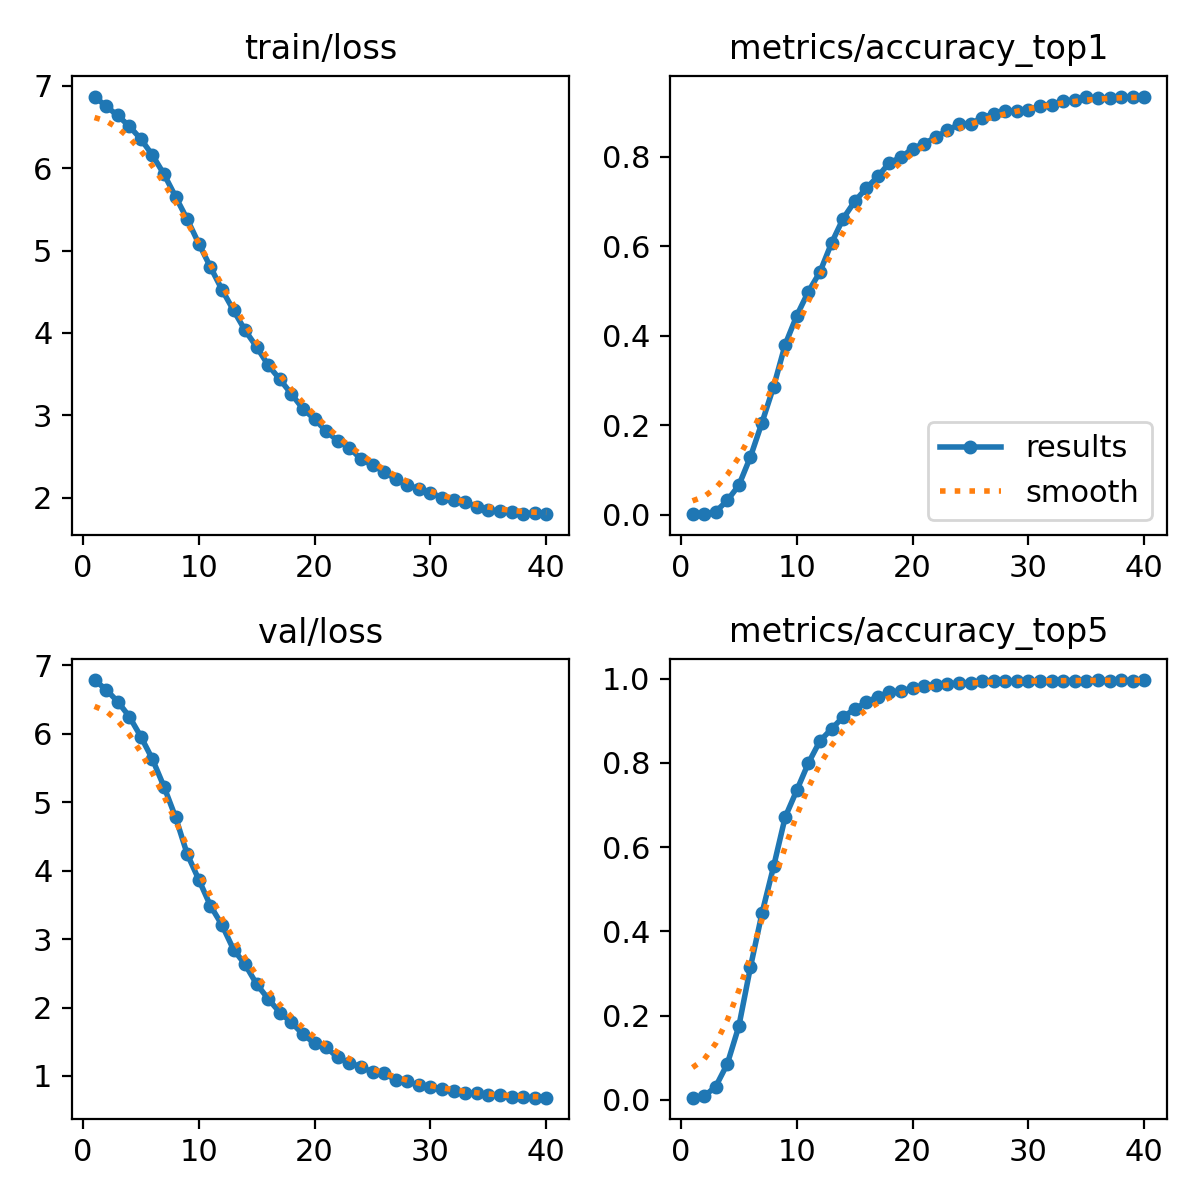

Source data for this figure (header and first rows):
epoch, time, train/loss, metrics/accuracy_top1, metrics/accuracy_top5, val/loss, lr/pg0, lr/pg1, lr/pg2
1, 115.8, 6.87, 0.0011, 0.00548, 6.787, 3.66412e-06, 3.66412e-06, 3.66412e-06
2, 225.6, 6.751, 0.0011, 0.00876, 6.647, 7.1477e-06, 7.1477e-06, 7.1477e-06
3, 333.1, 6.64, 0.00657, 0.03176, 6.472, 1.04481e-05, 1.04481e-05, 1.04481e-05
4, 439.1, 6.51, 0.03176, 0.08543, 6.254, 1.01758e-05, 1.01758e-05, 1.01758e-05
5, 545.2, 6.354, 0.06572, 0.1752, 5.96, 9.9011e-06, 9.9011e-06, 9.9011e-06
6, 651.2, 6.158, 0.1292, 0.3154, 5.63, 9.62637e-06, 9.62637e-06, 9.62637e-06
7, 759.4, 5.926, 0.2059, 0.4436, 5.227, 9.35165e-06, 9.35165e-06, 9.35165e-06
8, 865.8, 5.653, 0.2859, 0.5542, 4.78, 9.07692e-06, 9.07692e-06, 9.07692e-06
9, 967.2, 5.38, 0.3801, 0.6714, 4.244, 8.8022e-06, 8.8022e-06, 8.8022e-06
10, 1072, 5.085, 0.4447, 0.7349, 3.87, 8.52748e-06, 8.52748e-06, 8.52748e-06
11, 1173, 4.802, 0.4984, 0.7996, 3.491, 8.25275e-06, 8.25275e-06, 8.25275e-06
12, 1275, 4.526, 0.5422, 0.8521, 3.207, 7.97803e-06, 7.97803e-06, 7.97803e-06
13, 1378, 4.274, 0.6068, 0.8806, 2.848, 7.7033e-06, 7.7033e-06, 7.7033e-06
14, 1478, 4.03, 0.6616, 0.9091, 2.63, 7.42858e-06, 7.42858e-06, 7.42858e-06
15, 1580, 3.829, 0.6999, 0.9277, 2.34, 7.15385e-06, 7.15385e-06, 7.15385e-06
16, 1680, 3.607, 0.7295, 0.9441, 2.126, 6.87912e-06, 6.87912e-06, 6.87912e-06
17, 1782, 3.436, 0.7558, 0.9573, 1.926, 6.6044e-06, 6.6044e-06, 6.6044e-06
18, 1885, 3.258, 0.7864, 0.9682, 1.782, 6.32967e-06, 6.32967e-06, 6.32967e-06
19, 1984, 3.077, 0.7985, 0.9704, 1.608, 6.05495e-06, 6.05495e-06, 6.05495e-06
20, 2087, 2.952, 0.8182, 0.9781, 1.478, 5.78023e-06, 5.78023e-06, 5.78023e-06
21, 2190, 2.808, 0.8291, 0.9836, 1.416, 5.5055e-06, 5.5055e-06, 5.5055e-06
22, 2293, 2.688, 0.8434, 0.9858, 1.272, 5.23077e-06, 5.23077e-06, 5.23077e-06
23, 2398, 2.608, 0.8587, 0.9879, 1.192, 4.95605e-06, 4.95605e-06, 4.95605e-06
24, 2502, 2.467, 0.8719, 0.989, 1.133, 4.68133e-06, 4.68133e-06, 4.68133e-06
25, 2603, 2.392, 0.874, 0.9901, 1.056, 4.4066e-06, 4.4066e-06, 4.4066e-06
26, 2705, 2.317, 0.8861, 0.9934, 1.036, 4.13188e-06, 4.13188e-06, 4.13188e-06
27, 2806, 2.222, 0.896, 0.9945, 0.9454, 3.85715e-06, 3.85715e-06, 3.85715e-06
28, 2907, 2.158, 0.9025, 0.9934, 0.919, 3.58242e-06, 3.58242e-06, 3.58242e-06
29, 3007, 2.101, 0.9014, 0.9945, 0.8617, 3.3077e-06, 3.3077e-06, 3.3077e-06
30, 3107, 2.06, 0.9047, 0.9934, 0.8354, 3.03297e-06, 3.03297e-06, 3.03297e-06
31, 3206, 1.997, 0.9135, 0.9945, 0.8152, 2.75825e-06, 2.75825e-06, 2.75825e-06
32, 3306, 1.974, 0.9157, 0.9956, 0.7799, 2.48352e-06, 2.48352e-06, 2.48352e-06
33, 3405, 1.947, 0.9233, 0.9956, 0.7521, 2.2088e-06, 2.2088e-06, 2.2088e-06
34, 3505, 1.889, 0.9266, 0.9956, 0.7474, 1.93408e-06, 1.93408e-06, 1.93408e-06
35, 3606, 1.848, 0.9332, 0.9956, 0.7155, 1.65935e-06, 1.65935e-06, 1.65935e-06
36, 3709, 1.832, 0.931, 0.9967, 0.7191, 1.38462e-06, 1.38462e-06, 1.38462e-06
37, 3813, 1.824, 0.931, 0.9956, 0.6929, 1.1099e-06, 1.1099e-06, 1.1099e-06
38, 3916, 1.799, 0.9332, 0.9967, 0.6892, 8.35175e-07, 8.35175e-07, 8.35175e-07
39, 4017, 1.816, 0.9343, 0.9956, 0.6821, 5.6045e-07, 5.6045e-07, 5.6045e-07
40, 4119, 1.804, 0.9332, 0.9967, 0.6844, 2.85725e-07, 2.85725e-07, 2.85725e-07
